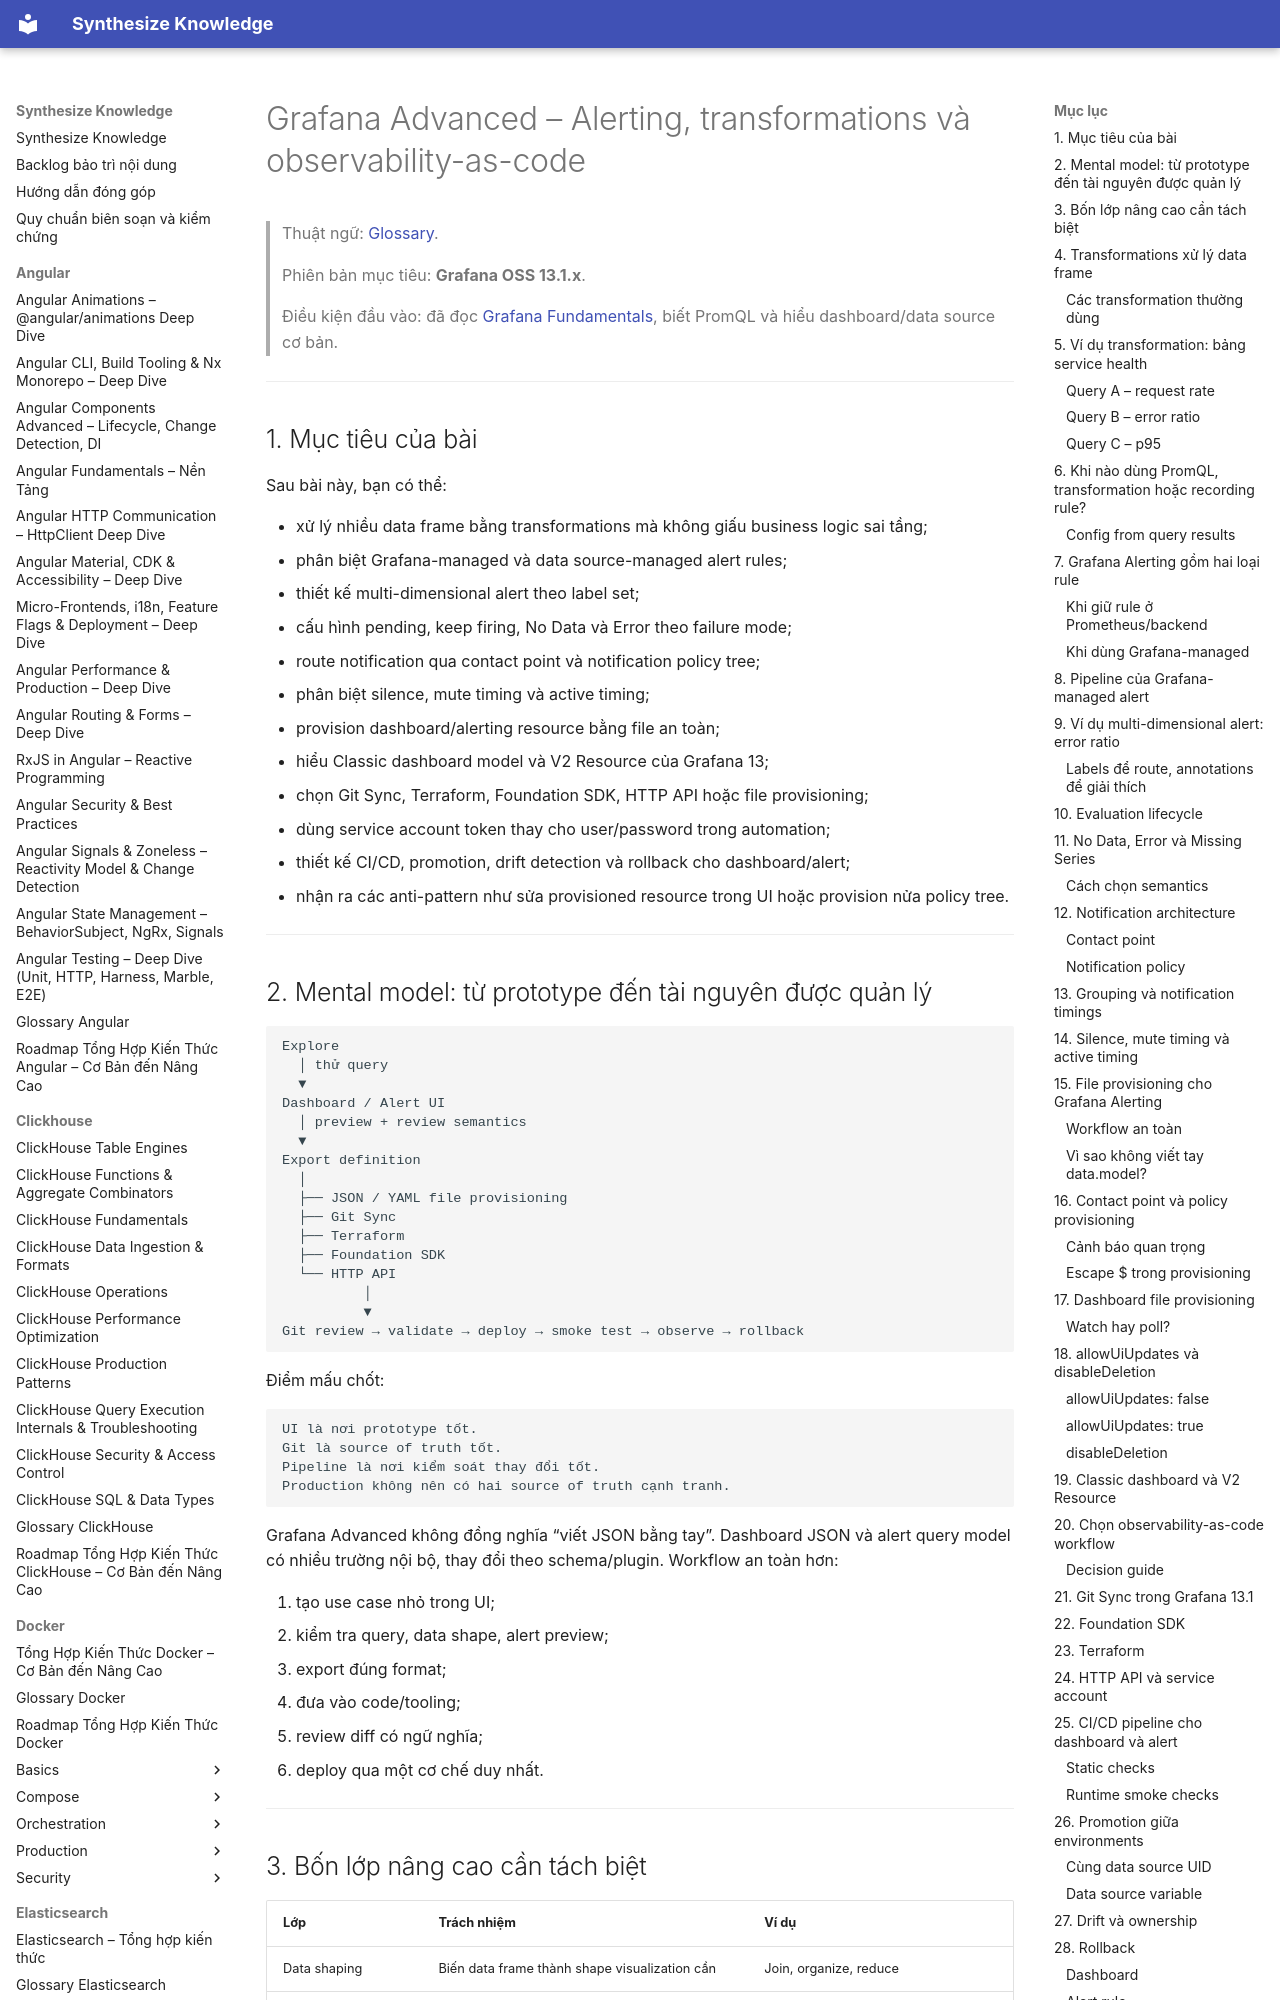

repository: hieutran2811/synthesize_knowledge · page: prometheus_grafana/grafana/grafana_advanced/index.html · generator: mkdocs

---
title: "Grafana Advanced – Alerting, transformations và observability-as-code"
topic: prometheus_grafana
level: mixed
review_status: needs_review
content_updated: 2026-07-29
last_verified: null
version_scope: "unspecified"
source_count: 22
---
# Grafana Advanced – Alerting, transformations và observability-as-code

> Thuật ngữ: [Glossary](../glossary.md).

> Phiên bản mục tiêu: **Grafana OSS 13.1.x**.
>
> Điều kiện đầu vào: đã đọc [Grafana Fundamentals](grafana_fundamentals.md), biết PromQL và hiểu dashboard/data source cơ bản.

---

## 1. Mục tiêu của bài

Sau bài này, bạn có thể:

- xử lý nhiều data frame bằng transformations mà không giấu business logic sai tầng;
- phân biệt Grafana-managed và data source-managed alert rules;
- thiết kế multi-dimensional alert theo label set;
- cấu hình pending, keep firing, No Data và Error theo failure mode;
- route notification qua contact point và notification policy tree;
- phân biệt silence, mute timing và active timing;
- provision dashboard/alerting resource bằng file an toàn;
- hiểu Classic dashboard model và V2 Resource của Grafana 13;
- chọn Git Sync, Terraform, Foundation SDK, HTTP API hoặc file provisioning;
- dùng service account token thay cho user/password trong automation;
- thiết kế CI/CD, promotion, drift detection và rollback cho dashboard/alert;
- nhận ra các anti-pattern như sửa provisioned resource trong UI hoặc provision nửa policy tree.

---
